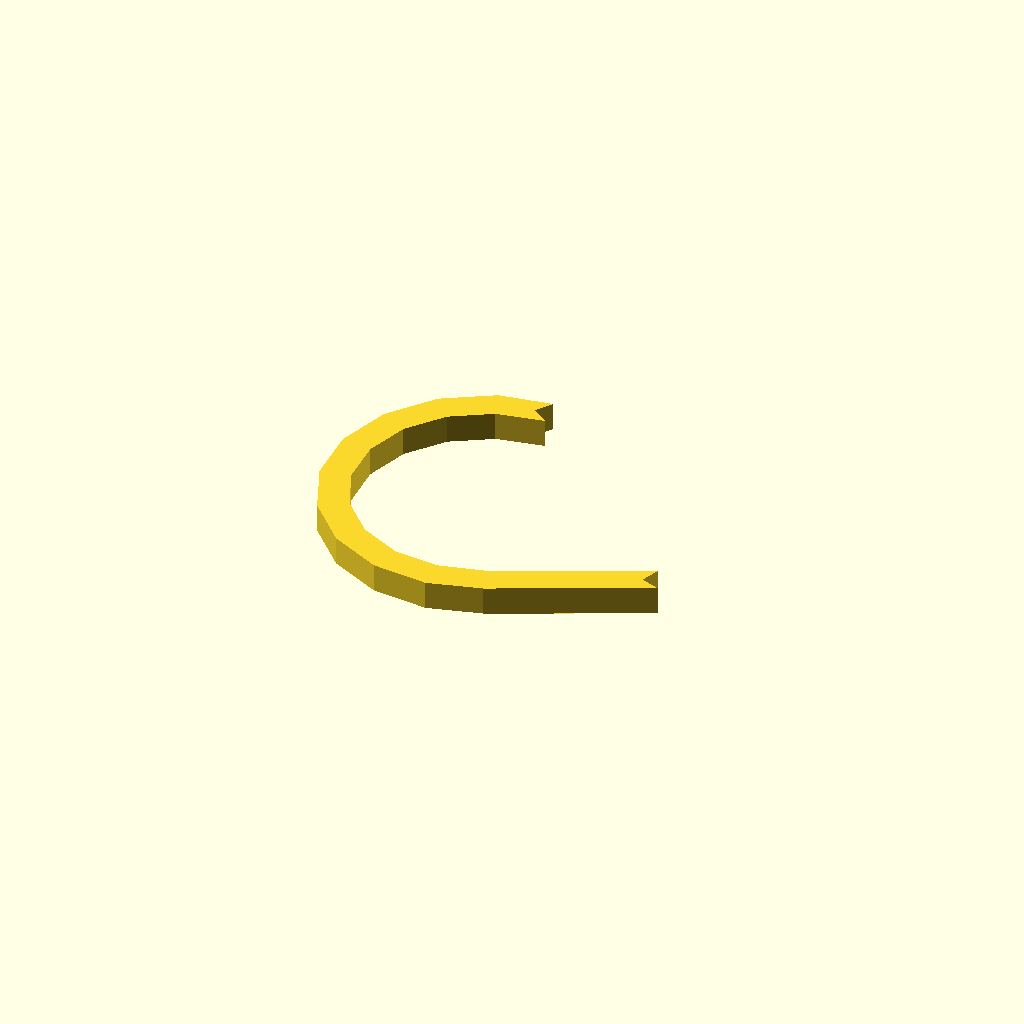
Cell 1: the model at its default parameters.
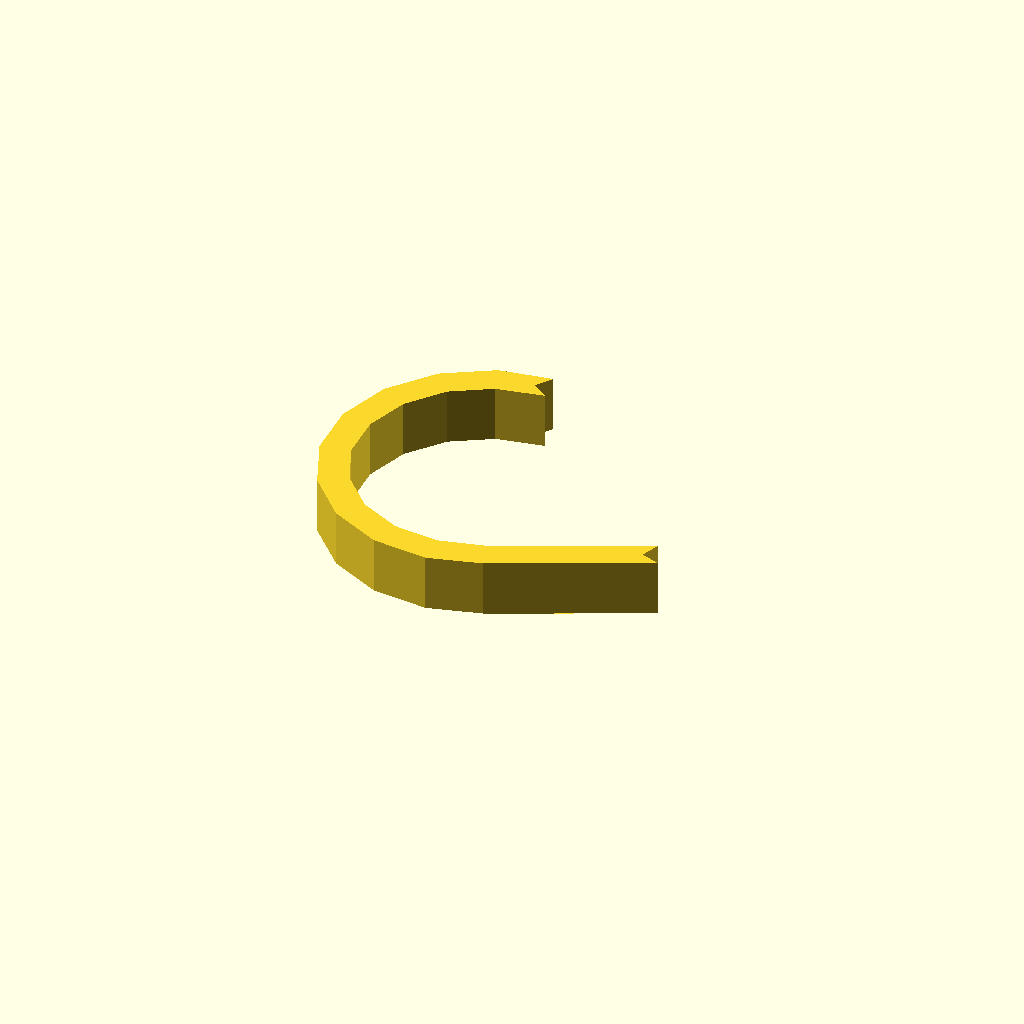
Cell 2: profile_height = 12 (everything else at default).
All cells are drawn from one camera (rotation 55°, 0°, 25°, orthographic, colour scheme Cornfield), so only the parameter changes between them.
The OpenSCAD source (optional_data/data/sketch1/hookplates/part_0090.scad):
$fn = 32;

// ----------------------------------------------------------------------
// Hook plate: curl radius 30 mm over 205 degrees, 6 mm thick band
// ----------------------------------------------------------------------

// --- parameters (mm) ---
profile_height = 6;       // extrusion height
profile_points = 26;      // points of the closed outline

profile = [[29.928, 62.567], [32.346, 66.053], [21.252, 64.201], [11.097, 58.159], [3.7, 48.943], [0, 37.721], [0.464, 25.914], [5.033, 15.017], [13.13, 6.41], [23.728, 1.184], [35.485, 0], [46.595, 3.044], [77.641, 17.561], [73.654, 19.012], [75.105, 22.999], [44.522, 8.778], [34.982, 6.386], [25.493, 7.341], [16.94, 11.559], [10.406, 18.506], [6.718, 27.301], [6.343, 36.83], [9.33, 45.887], [15.299, 53.325], [23.495, 58.201], [33.414, 60.148]];  // single closed polygon, 26 points, counter clockwise

// --- the one profile operation ---
linear_extrude(height = profile_height) polygon(points = profile);
Parameter table extracted from the source (name, type, default, range or options):
profile_height: number, default 6
profile_points: number, default 26
